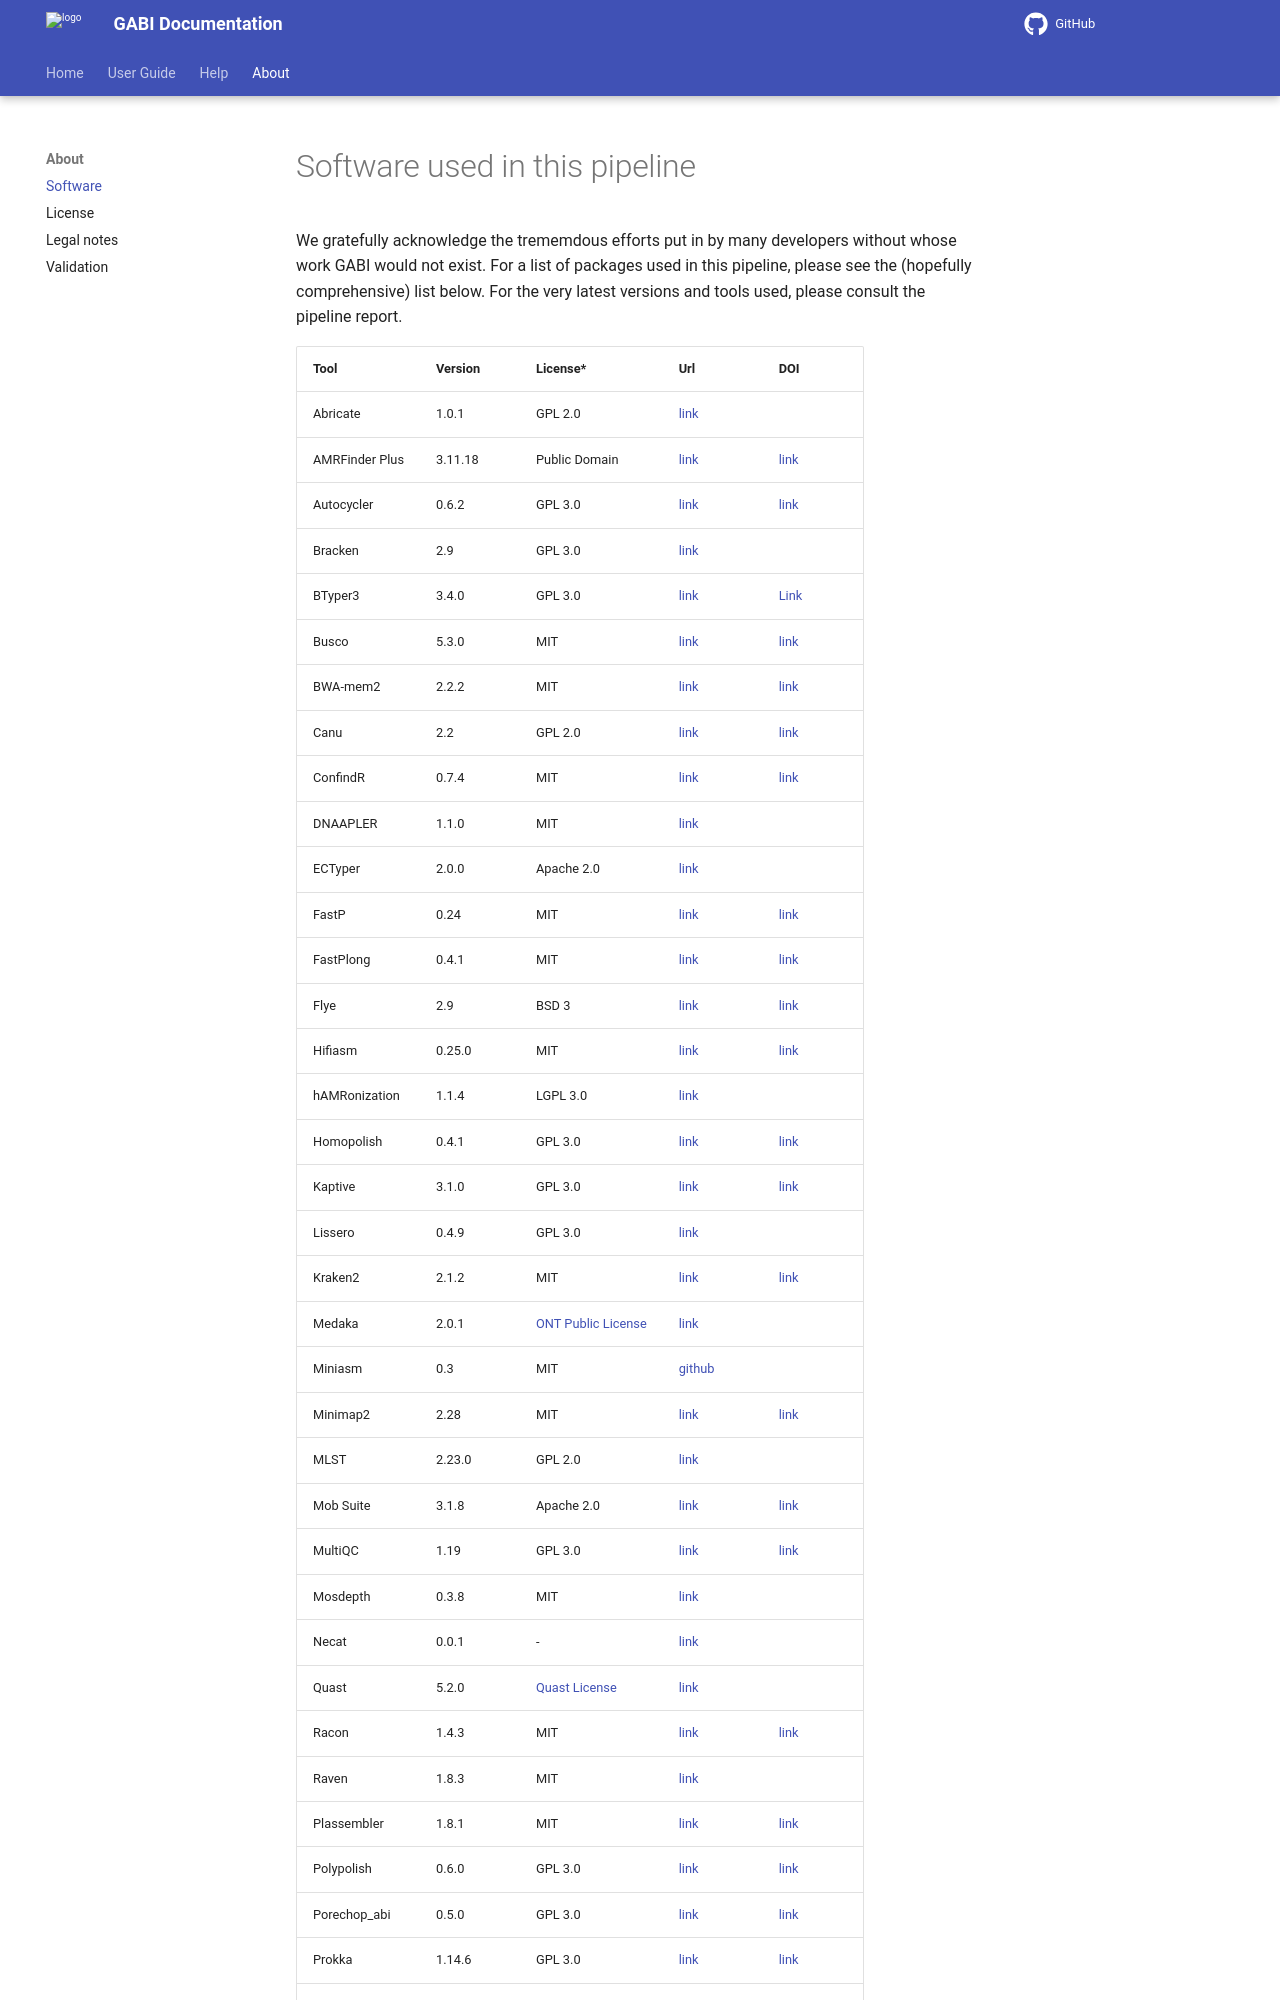

repository: bio-raum/gabi · page: 1.5.0/about/software/index.html · generator: mkdocs

# Software used in this pipeline

We gratefully acknowledge the trememdous efforts put in by many developers without whose work GABI would not exist. For a list of packages used in this pipeline, please see the (hopefully comprehensive) list below. For the very latest versions and tools used, please consult the pipeline report. 

**Abricate**
Version 1.0.1, [github](https://github.com/tseemann/abricate)

**AMRfinder Plus**
Version 3.11.18, [doi](https://doi.org/10.1038/s41598-021-91456-0) | [PubMed](https://pubmed.ncbi.nlm.nih.gov/34135355/) | [github](https://github.com/ncbi/amr)

**Bracken**
Version 2.9, [github](https://github.com/jenniferlu717/Bracken)

**BTyper3**
Version 3.4.0, [doi](https://doi.org/10.3389/fmicb.2020.580691), [Pubmed](https://pubmed.ncbi.nlm.nih.gov/33072050/), [github](https://github.com/lmc297/BTyper3)

**Busco**
Version 5.3.0, [doi](https://doi.org/10.1007/978-1-4939-9173-0_14) | [PubMed](https://pubmed.ncbi.nlm.nih.gov/31020564/) | [Website](https://busco.ezlab.org/)

**BWAMEM 2**
Version 2.2.1, [doi](https://doi:10.1109/IPDPS.2019.00041) | [github](https://github.com/bwa-mem2/bwa-mem2) | [IEEE Explore](https://ieeexplore.ieee.org/document/8820962)

**Chopper**
Version 0.3.0, [PubMed](https://pubmed.ncbi.nlm.nih.gov/37171891/) | [github](https://github.com/wdecoster/chopper)

**ConfindR**
Version 0.7.4, [doi](https://doi.org/10.7717/peerj.6995) | [PubMed](https://pubmed.ncbi.nlm.nih.gov/31183253/) | [github](https://github.com/OLC-Bioinformatics/ConFindr)

**DNAAPLER**
Version 1.1.0, [github](https://github.com/gbouras13/dnaapler)

**ECTyper**
Version 2.0.0, [github](https://github.com/phac-nml/ecoli_serotyping)

**FastP**
Version 0.24, [doi](https://doi.org/10.1093/bioinformatics/bty560) | [PubMed](https://pubmed.ncbi.nlm.nih.gov/30423086/) | [github](https://github.com/OpenGene/fastp)

**Flye**
Version 2.9, [doi](https://doi.org/10.1038/s41587-019-0072-8) | [PubMed](https://pubmed.ncbi.nlm.nih.gov/30936562/) |  [github](https://github.com/fenderglass/Flye/tree/flye)

**Hamronization**
Version 1.1.4, [github](https://github.com/pha4ge/hAMRonization)

**Homopolish**
Version 0.4.1, [doi](https://doi.org/10.1186/s13059-021-02282-6) | [PubMed](https://pubmed.ncbi.nlm.nih.gov/33789731/) | [github](https://github.com/ythuang0522/homopolish)

**Lissero**
Version 0.4.9, [github](https://github.com/MDU-PHL/LisSero)

**Kraken2**
Version 2.1.2, [doi](https://doi.org/10.1186/s13059-019-1891-0) | [PubMed](https://pubmed.ncbi.nlm.nih.gov/31779668/) | [github](https://github.com/DerrickWood/kraken2)

**Medaka**
Version 2.0.1, [github](https://github.com/nanoporetech/medaka)

**Minimap2**
Version 2.28, [doi](https://doi:10.1093/bioinformatics/bty191) | [PubMed](https://pubmed.ncbi.nlm.nih.gov/29750242/) | [github](https://github.com/lh3/minimap2)

**MLST**
Version 2.23.0, [github](https://github.com/tseemann/mlst)

**Mob Suite**
Version 3.1.8, [doi](https://doi.org/10.1099/mgen.0.000206) | [PubMed](https://pubmed.ncbi.nlm.nih.gov/30052170/) | [github](https://github.com/phac-nml/mob-suite)

**MultiQC**
Version 1.19, [doi](https://doi.org/10.1093/bioinformatics/btw354) | [PubMed](https://pubmed.ncbi.nlm.nih.gov/27312411/) | [github](https://github.com/MultiQC/MultiQC)

**Mosdepth**
Version 0.3.8, [github](https://github.com/brentp/mosdepth)

**Quast**
Version 5.2.0, [github](https://github.com/ablab/quast)

**Racon**
Version 1.4.3, [doi](https://doi.org/10.1101/gr.214270.116) | [PubMed](https://pubmed.ncbi.nlm.nih.gov/28100585/) | [github](https://github.com/isovic/racon)
